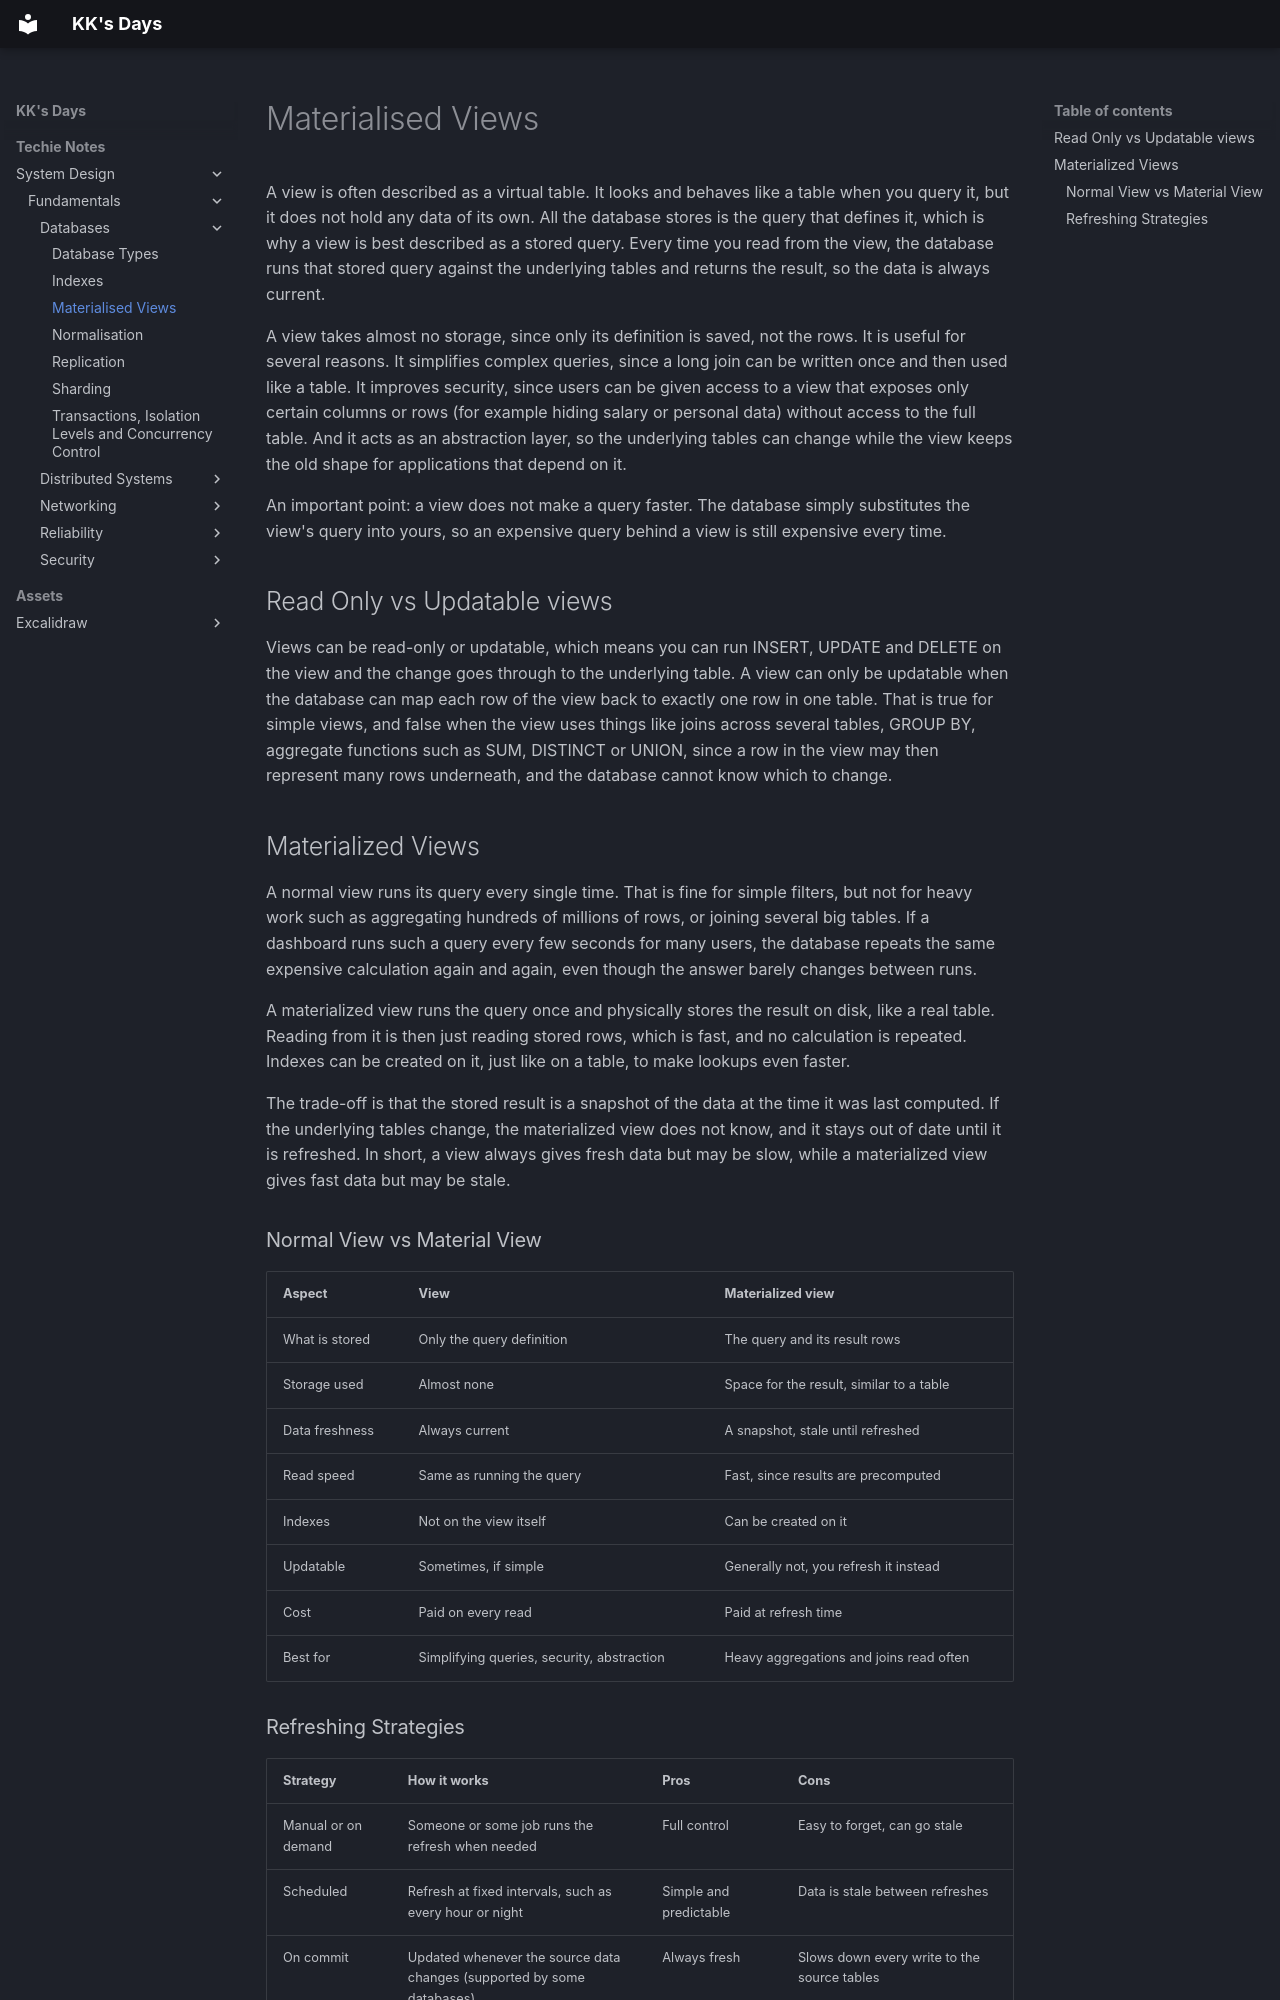

repository: kausthub-kannan/kausthub-kannan · page: Techie Notes/System Design/Fundamentals/Databases/Materialised Views/index.html · generator: mkdocs

A view is often described as a virtual table. It looks and behaves like a table when you query it, but it does not hold any data of its own. All the database stores is the query that defines it, which is why a view is best described as a stored query. Every time you read from the view, the database runs that stored query against the underlying tables and returns the result, so the data is always current.

A view takes almost no storage, since only its definition is saved, not the rows. It is useful for several reasons. It simplifies complex queries, since a long join can be written once and then used like a table. It improves security, since users can be given access to a view that exposes only certain columns or rows (for example hiding salary or personal data) without access to the full table. And it acts as an abstraction layer, so the underlying tables can change while the view keeps the old shape for applications that depend on it.

An important point: a view does not make a query faster. The database simply substitutes the view's query into yours, so an expensive query behind a view is still expensive every time.

## Read Only vs Updatable views
Views can be read-only or updatable, which means you can run INSERT, UPDATE and DELETE on the view and the change goes through to the underlying table. A view can only be updatable when the database can map each row of the view back to exactly one row in one table. That is true for simple views, and false when the view uses things like joins across several tables, GROUP BY, aggregate functions such as SUM, DISTINCT or UNION, since a row in the view may then represent many rows underneath, and the database cannot know which to change.

## Materialized Views
A normal view runs its query every single time. That is fine for simple filters, but not for heavy work such as aggregating hundreds of millions of rows, or joining several big tables. If a dashboard runs such a query every few seconds for many users, the database repeats the same expensive calculation again and again, even though the answer barely changes between runs.

A materialized view runs the query once and physically stores the result on disk, like a real table. Reading from it is then just reading stored rows, which is fast, and no calculation is repeated. Indexes can be created on it, just like on a table, to make lookups even faster.

The trade-off is that the stored result is a snapshot of the data at the time it was last computed. If the underlying tables change, the materialized view does not know, and it stays out of date until it is refreshed. In short, a view always gives fresh data but may be slow, while a materialized view gives fast data but may be stale.

### Normal View vs Material View

| Aspect         | View                                       | Materialized view                        |
| -------------- | ------------------------------------------ | ---------------------------------------- |
| What is stored | Only the query definition                  | The query and its result rows            |
| Storage used   | Almost none                                | Space for the result, similar to a table |
| Data freshness | Always current                             | A snapshot, stale until refreshed        |
| Read speed     | Same as running the query                  | Fast, since results are precomputed      |
| Indexes        | Not on the view itself                     | Can be created on it                     |
| Updatable      | Sometimes, if simple                       | Generally not, you refresh it instead    |
| Cost           | Paid on every read                         | Paid at refresh time                     |
| Best for       | Simplifying queries, security, abstraction | Heavy aggregations and joins read often  |
